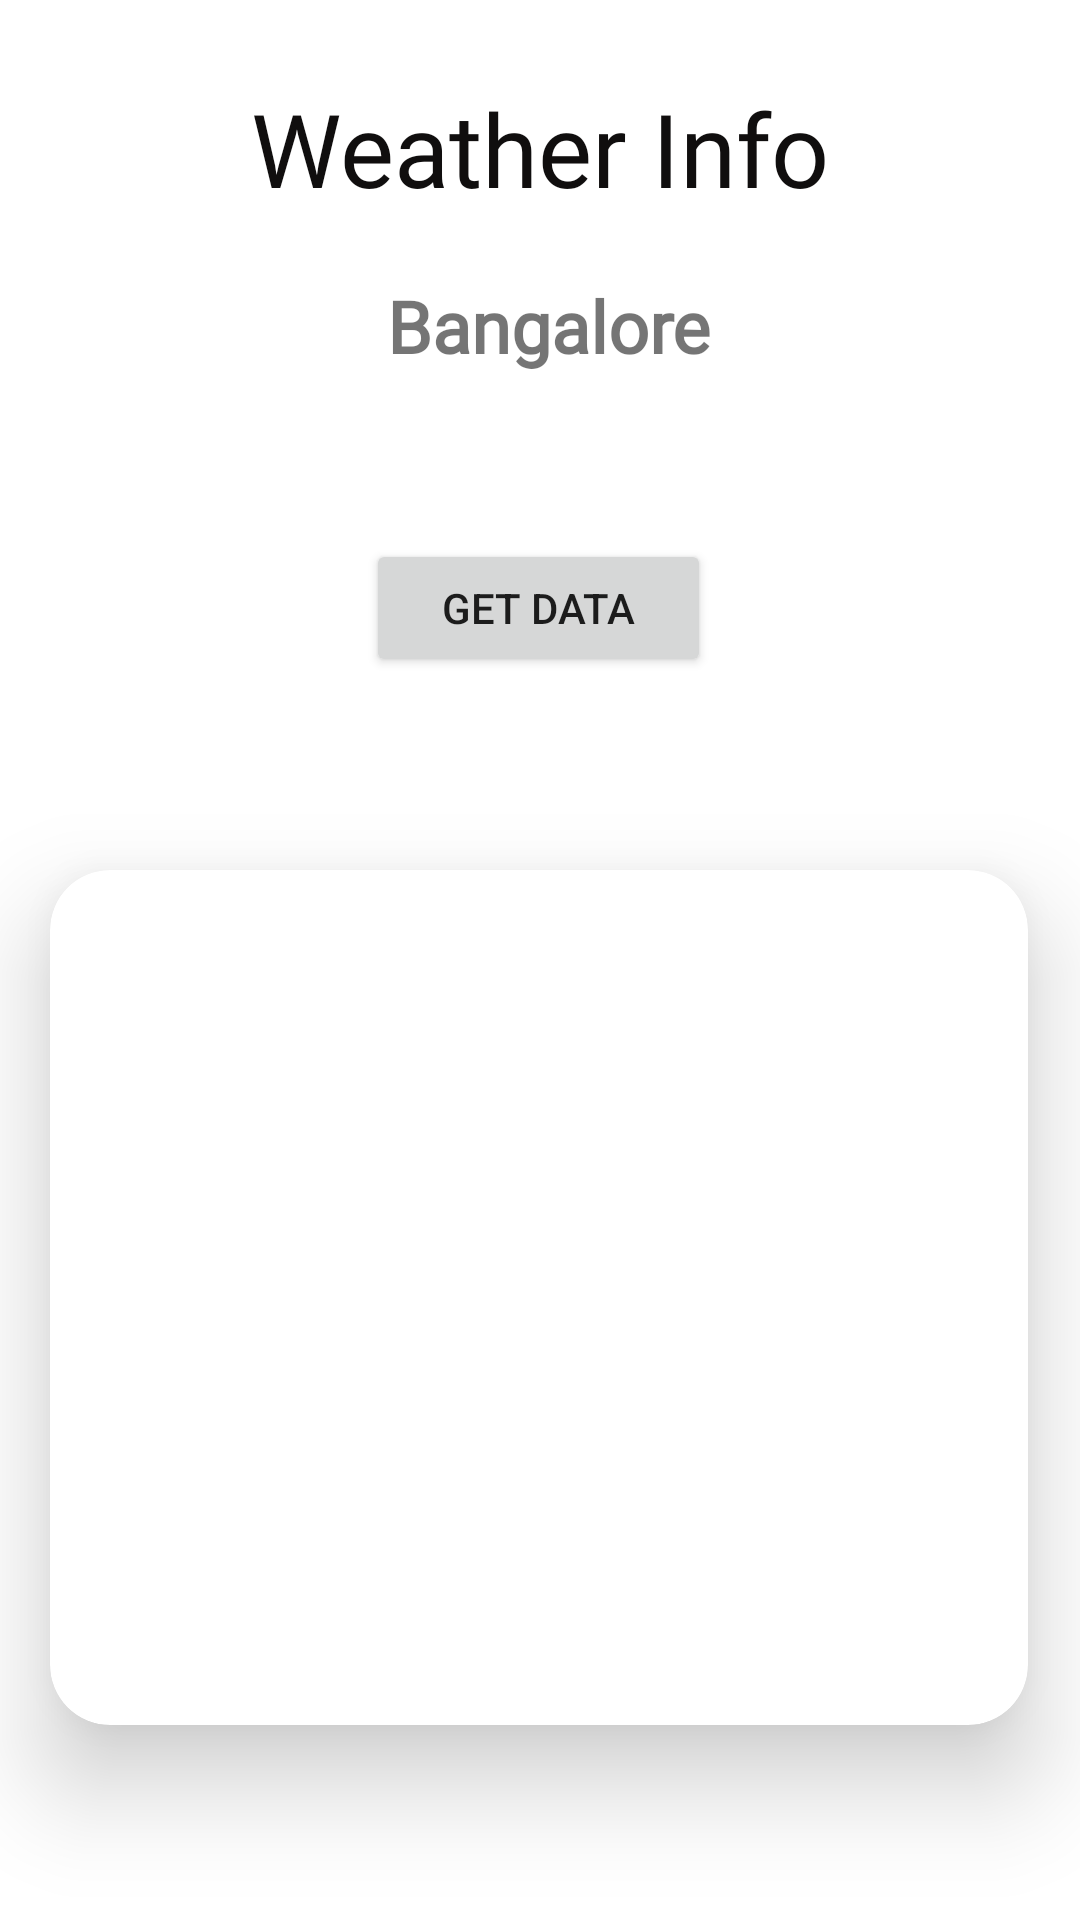

Reconstruct the res/layout file that produces this screen, plus the resources it refers to.
<!-- AndroidManifest.xml: application theme Theme.MyCity -->
<!-- res/layout/activity_weather.xml -->
<?xml version="1.0" encoding="utf-8"?>
<androidx.constraintlayout.widget.ConstraintLayout xmlns:android="http://schemas.android.com/apk/res/android"
    xmlns:app="http://schemas.android.com/apk/res-auto"
    xmlns:tools="http://schemas.android.com/tools"
    android:layout_width="match_parent"
    android:layout_height="match_parent"
    android:onClick="getweather"
    tools:context=".weather">

    <TextView
        android:id="@+id/textView31"
        android:layout_width="wrap_content"
        android:layout_height="wrap_content"
        android:fontFamily="@font/alfa_slab_one"
        android:text="Weather Info"
        android:textColor="#100E0E"
        android:textSize="34sp"
        app:layout_constraintBottom_toBottomOf="parent"
        app:layout_constraintEnd_toEndOf="parent"
        app:layout_constraintStart_toStartOf="parent"
        app:layout_constraintTop_toTopOf="parent"
        app:layout_constraintVertical_bias="0.045" />

    <androidx.cardview.widget.CardView
        android:id="@+id/cardView9"
        android:layout_width="326dp"
        android:layout_height="285dp"
        app:cardCornerRadius="20dp"
        app:cardElevation="20dp"
        app:layout_constraintBottom_toBottomOf="parent"
        app:layout_constraintEnd_toEndOf="parent"
        app:layout_constraintHorizontal_bias="0.491"
        app:layout_constraintStart_toStartOf="parent"
        app:layout_constraintTop_toTopOf="parent"
        app:layout_constraintVertical_bias="0.817">

        <LinearLayout
            android:layout_width="match_parent"
            android:layout_height="match_parent"
            android:orientation="vertical">

            <TextView
                android:id="@+id/info"
                android:layout_width="match_parent"
                android:layout_height="wrap_content"
                android:layout_weight="1"
                android:fontFamily="@font/amaranth"
                android:textSize="24sp" />

            <TextView
                android:id="@+id/info1"
                android:layout_width="match_parent"
                android:layout_height="wrap_content"
                android:layout_weight="1"
                android:fontFamily="@font/amaranth"
                android:textSize="24sp" />

            <TextView
                android:id="@+id/info2"
                android:layout_width="match_parent"
                android:layout_height="wrap_content"
                android:layout_weight="1"
                android:fontFamily="@font/amaranth"
                android:textSize="24sp" />

            <TextView
                android:id="@+id/info3"
                android:layout_width="match_parent"
                android:layout_height="wrap_content"
                android:layout_weight="1"
                android:fontFamily="@font/amaranth"
                android:textSize="24sp" />
        </LinearLayout>
    </androidx.cardview.widget.CardView>

    <TextView
        android:id="@+id/city"
        android:layout_width="231dp"
        android:layout_height="52dp"
        android:fontFamily="@font/amaranth"
        android:gravity="center"
        android:text="Bangalore"
        android:textSize="24sp"
        android:textStyle="bold"
        app:layout_constraintBottom_toTopOf="@+id/cardView9"
        app:layout_constraintEnd_toEndOf="parent"
        app:layout_constraintHorizontal_bias="0.522"
        app:layout_constraintStart_toStartOf="parent"
        app:layout_constraintTop_toTopOf="parent"
        app:layout_constraintVertical_bias="0.347"
        tools:ignore="InvalidId" />

    <Button
        android:id="@+id/btn"
        android:layout_width="115dp"
        android:layout_height="46dp"
        android:onClick="getweather"
        android:text="GET DATA"
        app:layout_constraintBottom_toTopOf="@+id/cardView9"
        app:layout_constraintEnd_toEndOf="parent"
        app:layout_constraintHorizontal_bias="0.498"
        app:layout_constraintStart_toStartOf="parent"
        app:layout_constraintTop_toTopOf="parent"
        app:layout_constraintVertical_bias="0.736" />
</androidx.constraintlayout.widget.ConstraintLayout>
<!-- resources referenced by this layout -->
<resources>
  <style name="Theme.MyCity" parent="Theme.MaterialComponents.DayNight.DarkActionBar">
          
          <item name="colorPrimary">@color/purple_500</item>
          <item name="colorPrimaryVariant">@color/purple_700</item>
          <item name="colorOnPrimary">@color/white</item>
          
          <item name="colorSecondary">@color/teal_200</item>
          <item name="colorSecondaryVariant">@color/teal_700</item>
          <item name="colorOnSecondary">@color/black</item>
          
          <item name="android:statusBarColor" tools:targetApi="l">?attr/colorPrimaryVariant</item>
          
      </style>
  <!-- not gathered from this repository: default colours our renderer supplied (Android Studio template values) -->
  <color name="purple_500">#FF6200EE</color>
  <color name="purple_700">#FF3700B3</color>
  <color name="teal_200">#FF03DAC5</color>
  <color name="teal_700">#FF018786</color>
  <color name="black">#FF000000</color>
  <color name="white">#FFFFFFFF</color>
</resources>
